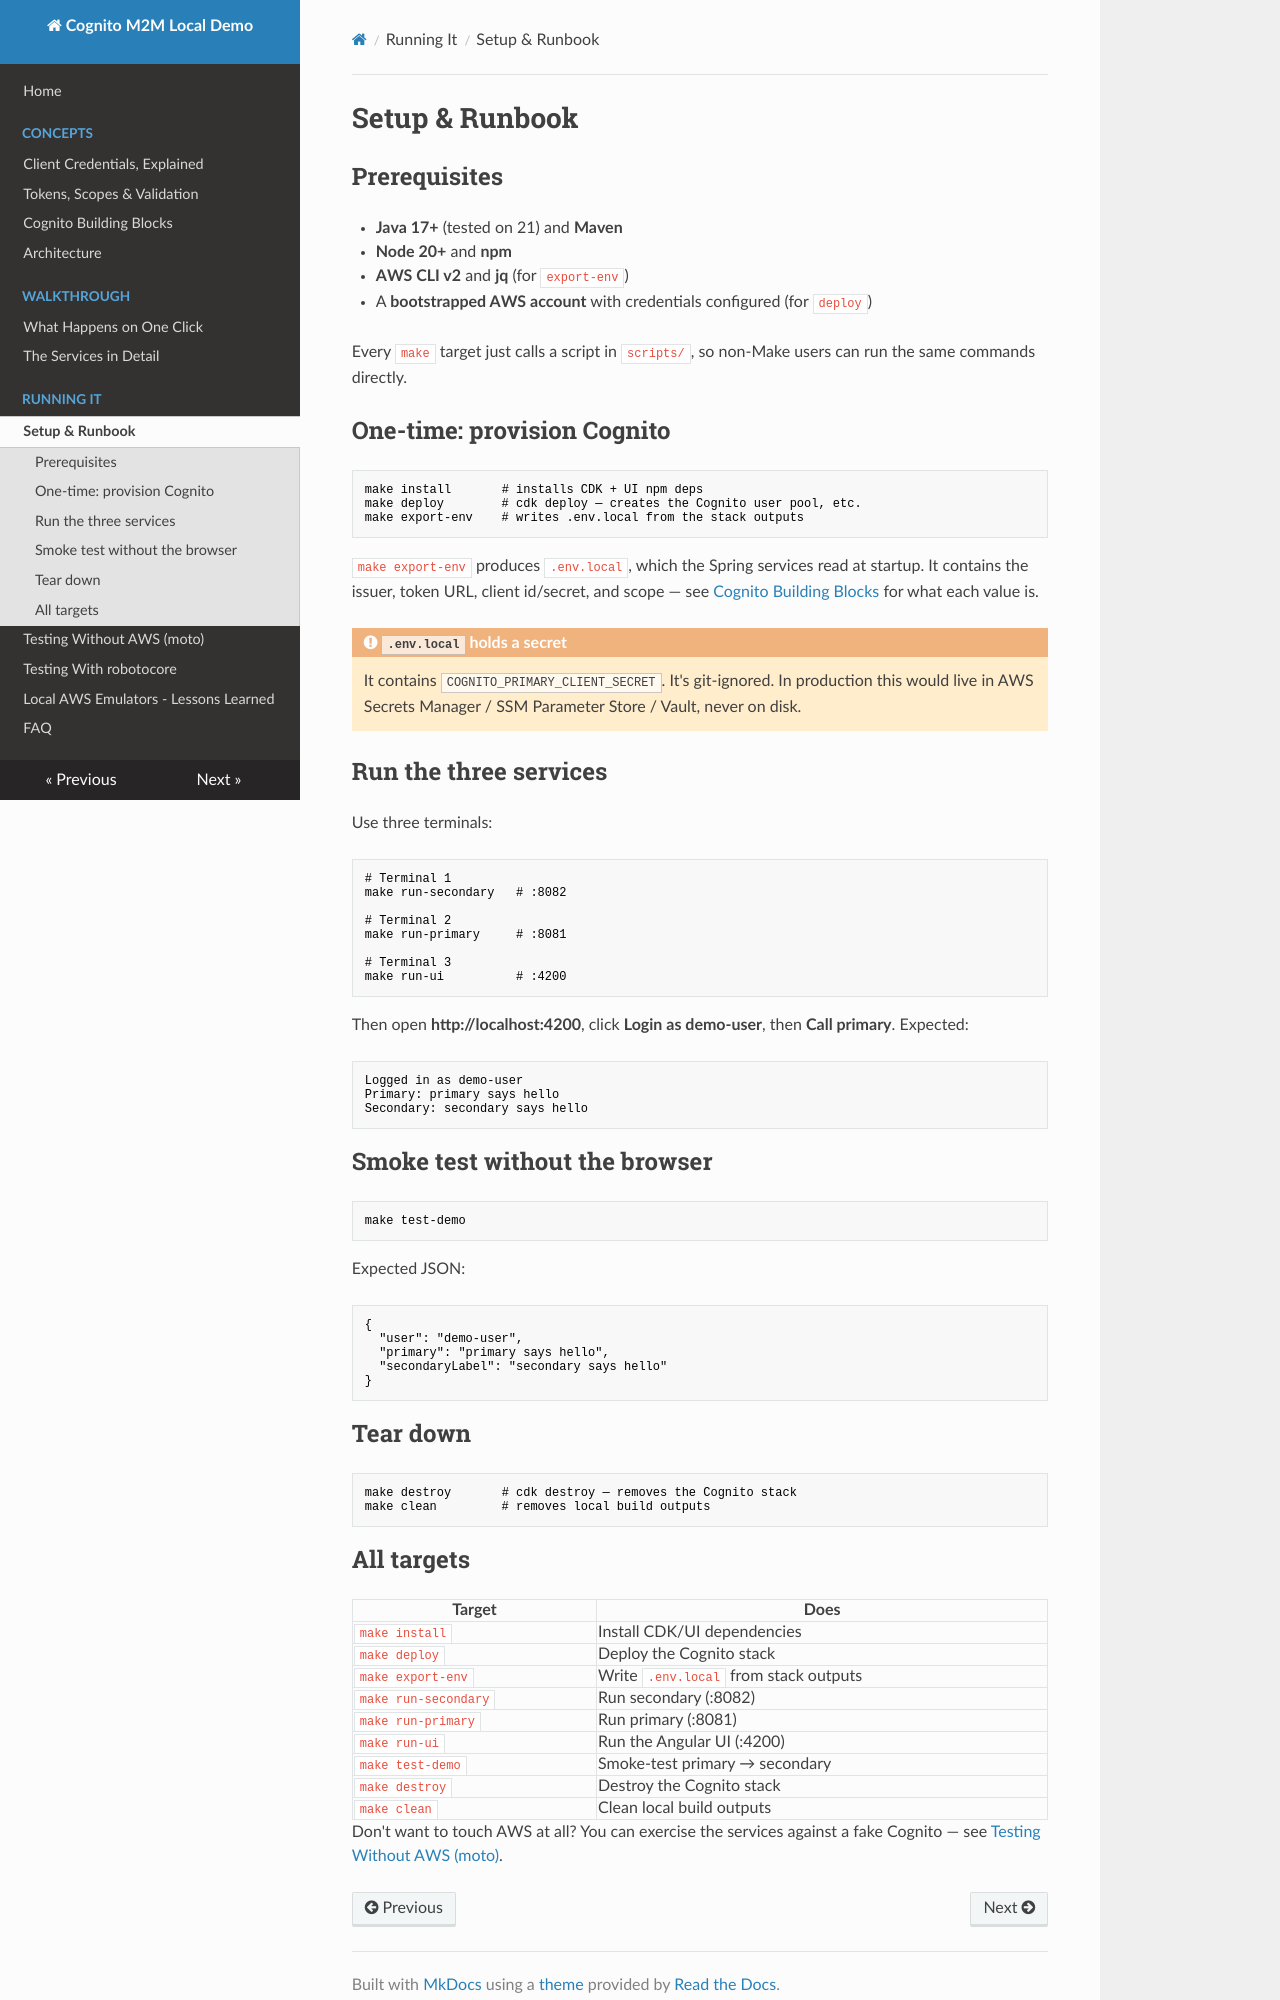

repository: matthewdeanmartin/cognito_service_to_service · page: running/runbook/index.html · generator: mkdocs

# Setup & Runbook

## Prerequisites

- **Java 17+** (tested on 21) and **Maven**
- **Node 20+** and **npm**
- **AWS CLI v2** and **jq** (for `export-env`)
- A **bootstrapped AWS account** with credentials configured (for `deploy`)

Every `make` target just calls a script in `scripts/`, so non-Make users can run
the same commands directly.

## One-time: provision Cognito

```bash
make install       # installs CDK + UI npm deps
make deploy        # cdk deploy — creates the Cognito user pool, etc.
make export-env    # writes .env.local from the stack outputs
```

`make export-env` produces `.env.local`, which the Spring services read at
startup. It contains the issuer, token URL, client id/secret, and scope — see
[Cognito Building Blocks](../concepts/cognito-building-blocks.md) for what each
value is.

!!! warning "`.env.local` holds a secret"
    It contains `COGNITO_PRIMARY_CLIENT_SECRET`. It's git-ignored. In
    production this would live in AWS Secrets Manager / SSM Parameter Store /
    Vault, never on disk.

## Run the three services

Use three terminals:

```bash
# Terminal 1
make run-secondary   # :8082

# Terminal 2
make run-primary     # :8081

# Terminal 3
make run-ui          # :4200
```

Then open **http://localhost:4200**, click **Login as demo-user**, then
**Call primary**. Expected:

```text
Logged in as demo-user
Primary: primary says hello
Secondary: secondary says hello
```

## Smoke test without the browser

```bash
make test-demo
```

Expected JSON:

```json
{
  "user": "demo-user",
  "primary": "primary says hello",
  "secondaryLabel": "secondary says hello"
}
```

## Tear down

```bash
make destroy       # cdk destroy — removes the Cognito stack
make clean         # removes local build outputs
```
